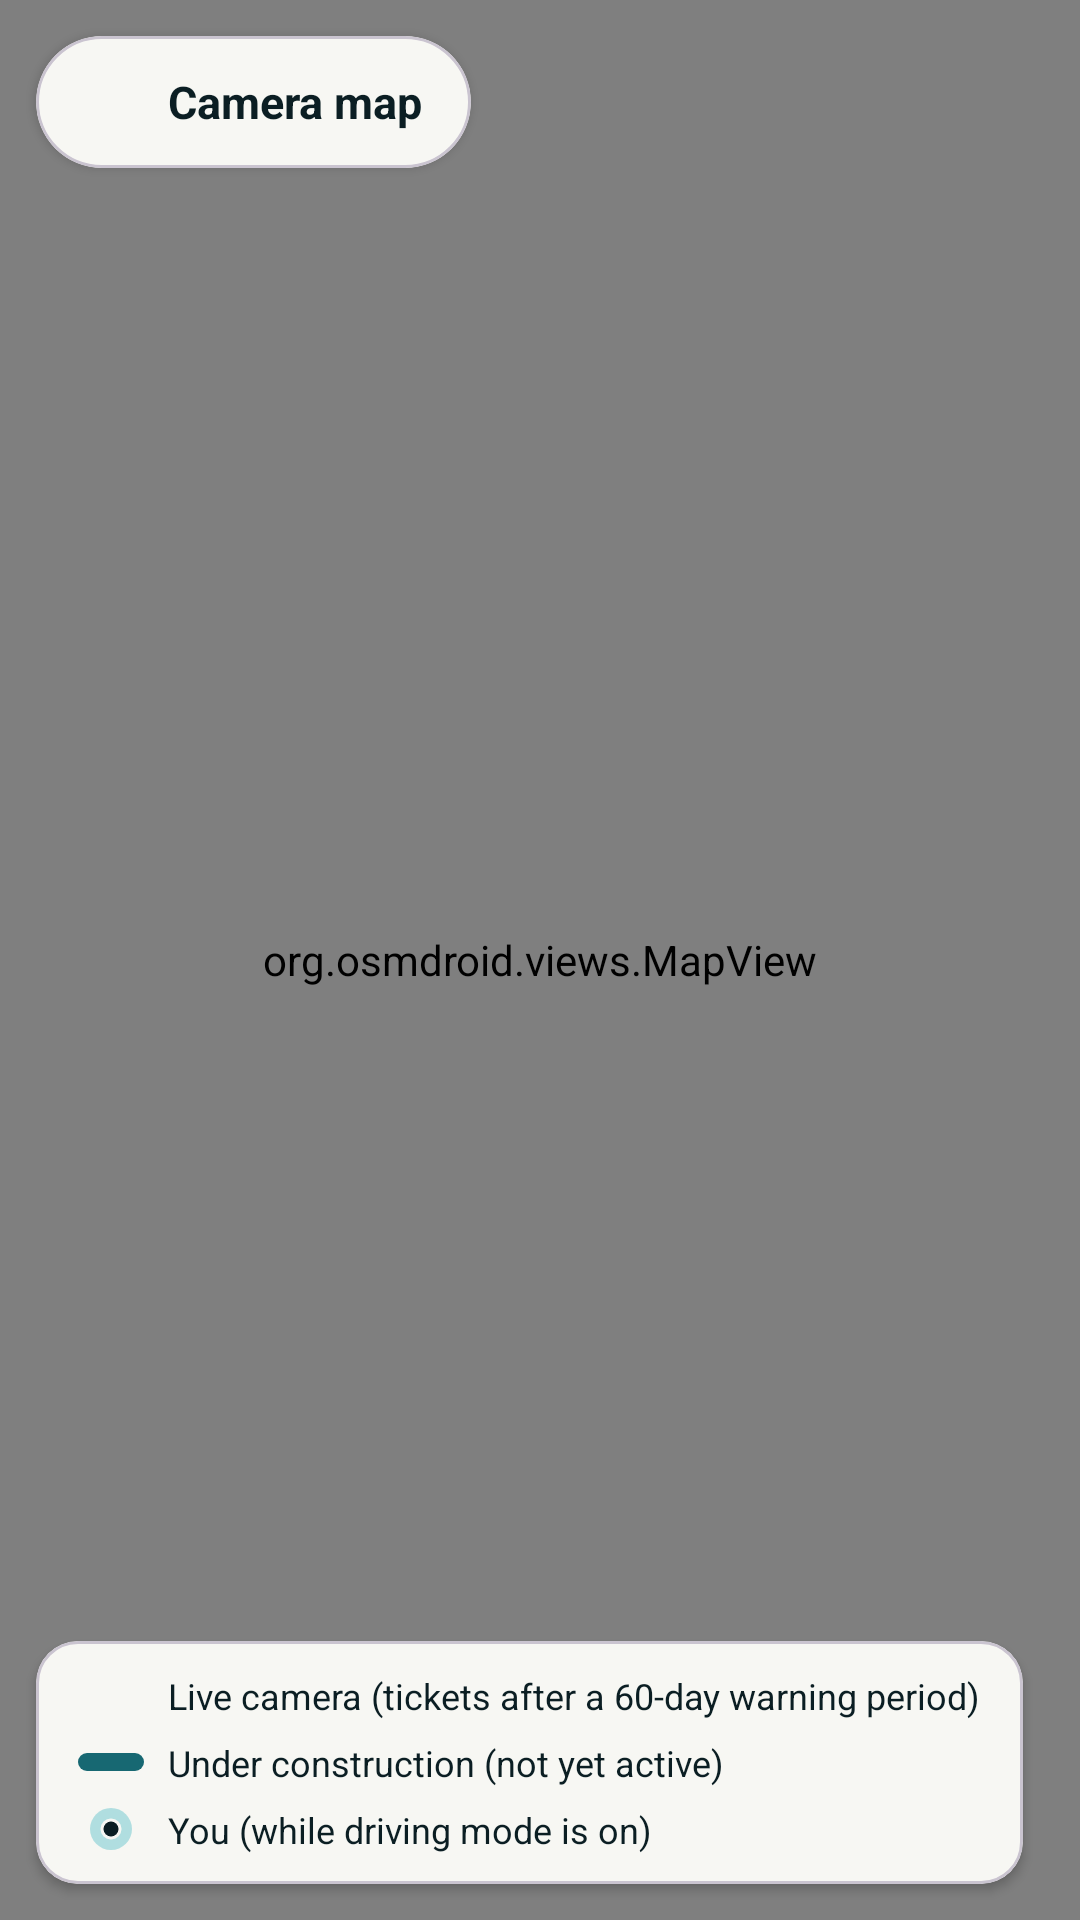

The Android layout XML behind this screen, and the referenced resources:
<!-- AndroidManifest.xml: application theme Theme.LARadars -->
<!-- res/layout/activity_map.xml -->
<?xml version="1.0" encoding="utf-8"?>
<FrameLayout xmlns:android="http://schemas.android.com/apk/res/android"
    xmlns:app="http://schemas.android.com/apk/res-auto"
    android:layout_width="match_parent"
    android:layout_height="match_parent"
    android:background="@color/bg"
    android:fitsSystemWindows="true">

    <org.osmdroid.views.MapView
        android:id="@+id/map"
        android:layout_width="match_parent"
        android:layout_height="match_parent" />

    <com.google.android.material.card.MaterialCardView
        android:layout_width="wrap_content"
        android:layout_height="wrap_content"
        android:layout_margin="12dp"
        app:cardBackgroundColor="@color/bg"
        app:cardCornerRadius="22dp"
        app:cardElevation="2dp">

        <LinearLayout
            android:layout_width="wrap_content"
            android:layout_height="wrap_content"
            android:orientation="horizontal"
            android:gravity="center_vertical"
            android:paddingEnd="16dp">

            <ImageButton
                android:id="@+id/back"
                android:layout_width="44dp"
                android:layout_height="44dp"
                android:background="?attr/selectableItemBackgroundBorderless"
                android:contentDescription="@string/back"
                android:src="@drawable/ic_back"
                app:tint="@color/text" />

            <TextView
                android:layout_width="wrap_content"
                android:layout_height="wrap_content"
                android:text="@string/map_title"
                android:textColor="@color/text"
                android:textSize="15sp"
                android:textStyle="bold" />
        </LinearLayout>
    </com.google.android.material.card.MaterialCardView>

    <com.google.android.material.card.MaterialCardView
        android:layout_width="wrap_content"
        android:layout_height="wrap_content"
        android:layout_gravity="bottom|start"
        android:layout_margin="12dp"
        app:cardBackgroundColor="@color/bg"
        app:cardCornerRadius="14dp"
        app:cardElevation="2dp">

        <LinearLayout
            android:layout_width="wrap_content"
            android:layout_height="wrap_content"
            android:orientation="vertical"
            android:paddingHorizontal="14dp"
            android:paddingVertical="10dp">

            <LinearLayout
                android:layout_width="wrap_content"
                android:layout_height="wrap_content"
                android:orientation="horizontal"
                android:gravity="center_vertical">
                <View
                    android:layout_width="22dp"
                    android:layout_height="6dp"
                    android:background="@drawable/legend_live" />
                <TextView
                    android:layout_width="wrap_content"
                    android:layout_height="wrap_content"
                    android:layout_marginStart="8dp"
                    android:text="@string/legend_live"
                    android:textColor="@color/text"
                    android:textSize="12sp" />
            </LinearLayout>

            <LinearLayout
                android:layout_width="wrap_content"
                android:layout_height="wrap_content"
                android:orientation="horizontal"
                android:gravity="center_vertical"
                android:layout_marginTop="6dp">
                <View
                    android:layout_width="22dp"
                    android:layout_height="6dp"
                    android:background="@drawable/legend_soon" />
                <TextView
                    android:layout_width="wrap_content"
                    android:layout_height="wrap_content"
                    android:layout_marginStart="8dp"
                    android:text="@string/legend_soon"
                    android:textColor="@color/text"
                    android:textSize="12sp" />
            </LinearLayout>

            <LinearLayout
                android:layout_width="wrap_content"
                android:layout_height="wrap_content"
                android:orientation="horizontal"
                android:gravity="center_vertical"
                android:layout_marginTop="6dp">
                <ImageView
                    android:layout_width="22dp"
                    android:layout_height="14dp"
                    android:src="@drawable/ic_me"
                    android:contentDescription="@string/legend_me" />
                <TextView
                    android:layout_width="wrap_content"
                    android:layout_height="wrap_content"
                    android:layout_marginStart="8dp"
                    android:text="@string/legend_me"
                    android:textColor="@color/text"
                    android:textSize="12sp" />
            </LinearLayout>
        </LinearLayout>
    </com.google.android.material.card.MaterialCardView>
</FrameLayout>
<!-- resources referenced by this layout -->
<resources>
  <color name="bg">#F7F7F3</color>
  <color name="text">#0B1E23</color>
  <!-- drawable ic_me (drawable) -->
  <vector xmlns:android="http://schemas.android.com/apk/res/android"
      android:width="28dp"
      android:height="28dp"
      android:viewportWidth="28"
      android:viewportHeight="28">
      <path android:fillColor="#5526AEB9" android:pathData="M14,14m-14,0a14,14 0 1,1 28,0a14,14 0 1,1 -28,0" />
      <path android:fillColor="#F7F7F3" android:pathData="M14,14m-7,0a7,7 0 1,1 14,0a7,7 0 1,1 -14,0" />
      <path android:fillColor="#0B1E23" android:pathData="M14,14m-5,0a5,5 0 1,1 10,0a5,5 0 1,1 -10,0" />
  </vector>
  <!-- drawable legend_soon (drawable) -->
  <shape xmlns:android="http://schemas.android.com/apk/res/android" android:shape="rectangle">
      <solid android:color="@color/ring8" />
      <corners android:radius="3dp" />
  </shape>
  <string name="back">Back</string>
  <string name="legend_live">Live camera (tickets after a 60-day warning period)</string>
  <string name="legend_me">You (while driving mode is on)</string>
  <string name="legend_soon">Under construction (not yet active)</string>
  <string name="map_title">Camera map</string>
  <style name="Theme.LARadars" parent="Theme.Material3.Light.NoActionBar">
          <item name="android:windowBackground">@color/bg</item>
          <item name="android:statusBarColor">@color/bg</item>
          <item name="android:navigationBarColor">@color/bg</item>
          <item name="android:windowLightStatusBar">true</item>
          <item name="android:windowLightNavigationBar">true</item>
          <item name="colorPrimary">@color/accent</item>
          <item name="colorOnPrimary">@color/text_on_dark</item>
          <item name="android:textColor">@color/text</item>
      </style>
  <color name="ring8">#176872</color>
  <color name="accent">#26AEB9</color>
  <color name="text_on_dark">#F7F7F3</color>
</resources>
